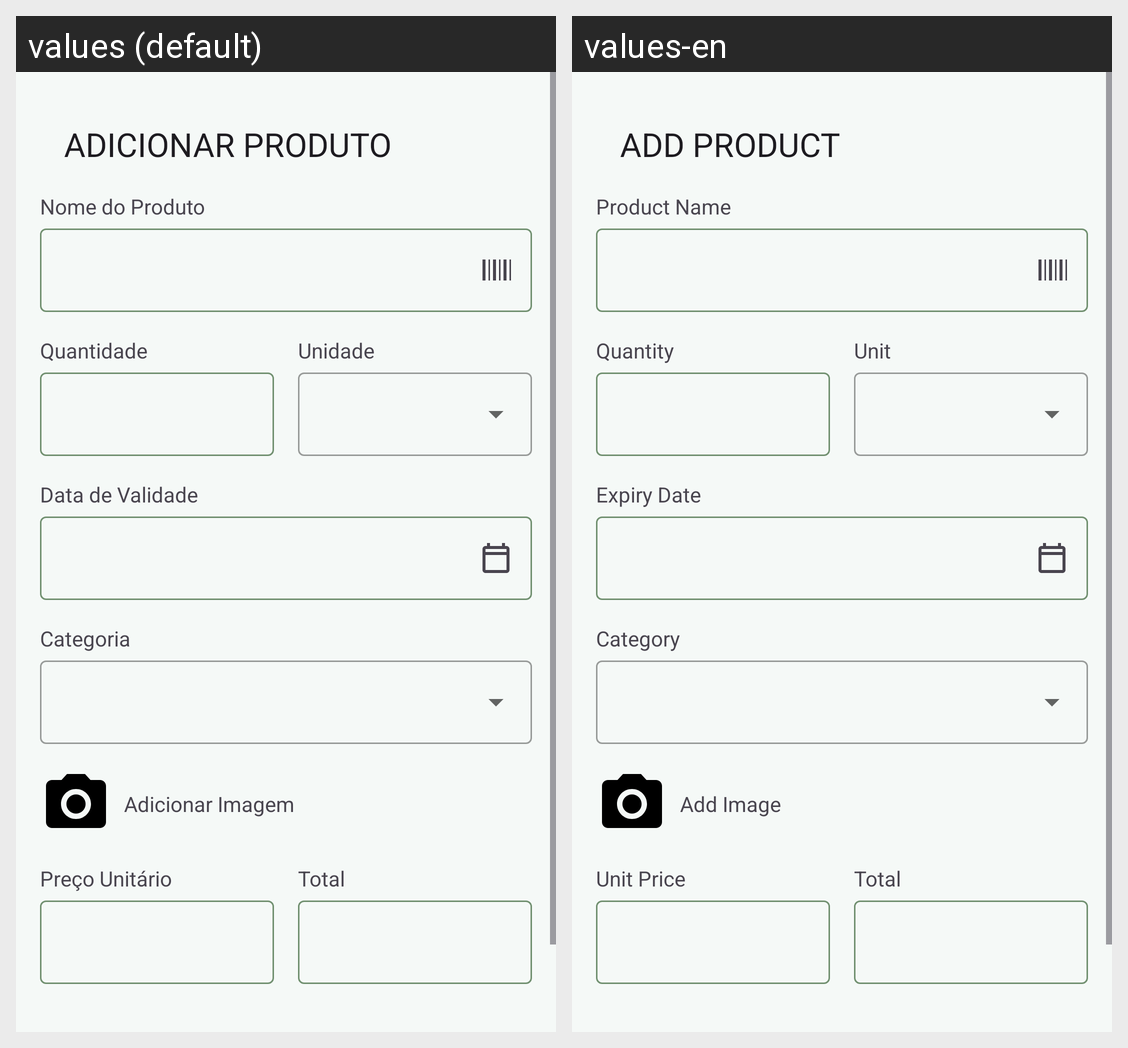

Here is an Android app screen in its default locale and in the app's own translations. Write out the translated-string differences for the strings that appear on this screen.
Android screen res/layout/fragment_adicionar_produto.xml rendered under 2 locales, left to right: values (default), values-en. Device: Nexus 5 (rendered at 1080×1920; each locale shown at half size, 540×960, under a caption strip naming it); theme Theme.ReStock_PG_Dispositivo_Moveis.
Strings drawn on this screen, with the default value and each locale's value (text and hints the layout hard-codes, and strings that could not be matched under every locale, appear in the picture but are not listed):

add_product_title
  values: ADICIONAR PRODUTO
  values-en: ADD PRODUCT

product_name
  values: Nome do Produto
  values-en: Product Name

quantity
  values: Quantidade
  values-en: Quantity

unit
  values: Unidade
  values-en: Unit

expiry_date
  values: Data de Validade
  values-en: Expiry Date

category
  values: Categoria
  values-en: Category

add_image
  values: Adicionar Imagem
  values-en: Add Image

price_unit_label
  values: Preço Unitário
  values-en: Unit Price

total
  values: Total
  values-en: Total
